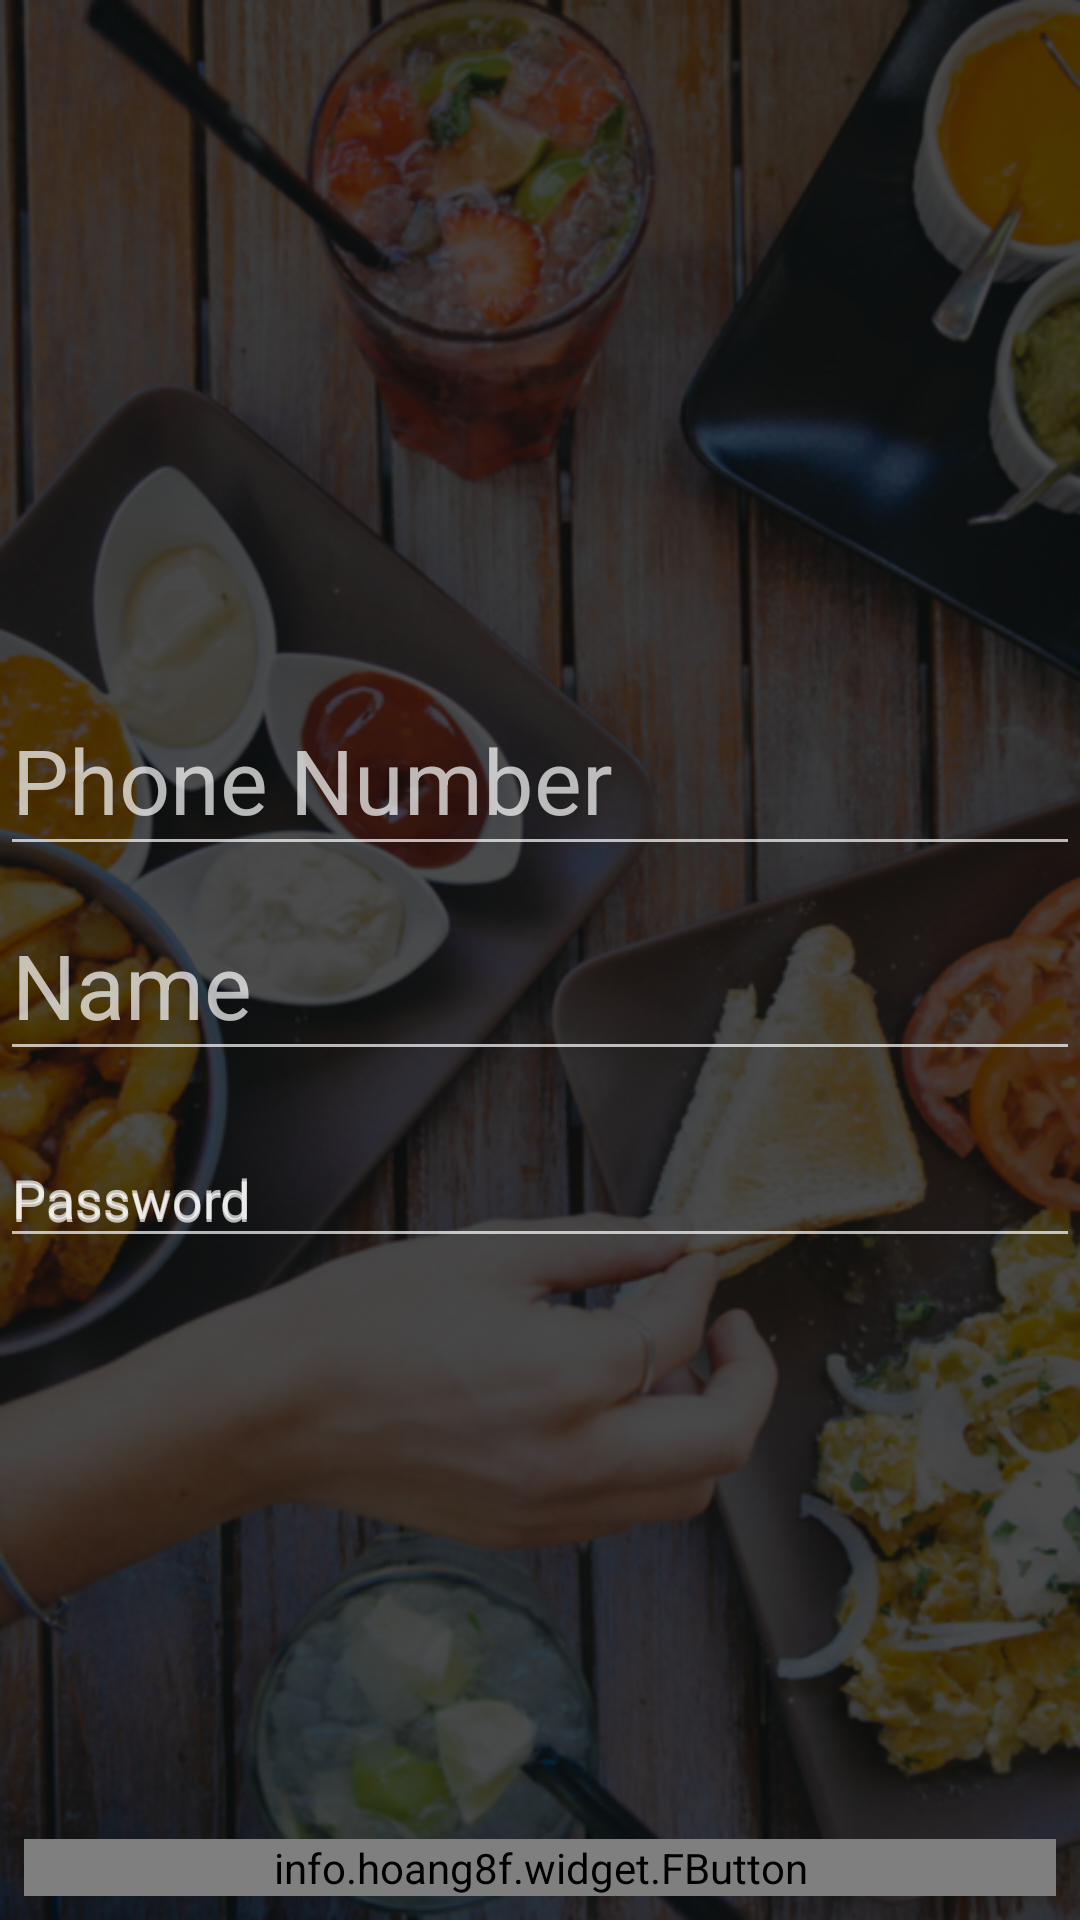

Layout XML and referenced resources for this Android screen:
<!-- AndroidManifest.xml: application theme AppTheme -->
<!-- res/layout/activity_sign_up.xml -->
<?xml version="1.0" encoding="utf-8"?>
<RelativeLayout xmlns:android="http://schemas.android.com/apk/res/android"
    xmlns:app="http://schemas.android.com/apk/res-auto"
    xmlns:tools="http://schemas.android.com/tools"
    android:layout_width="match_parent"
    android:layout_height="match_parent"
    android:background="@drawable/background"
    tools:context="com.example.akhlaqahmad.foodapp.SignUp">


    <LinearLayout
        android:layout_width="match_parent"
        android:layout_height="wrap_content"
        android:layout_centerInParent="true"
        android:orientation="vertical">

        <android.support.design.widget.TextInputLayout
            android:id="@+id/input_layout_phone"
            android:layout_width="match_parent"
            android:layout_height="wrap_content">

            <EditText
                android:id="@+id/edtPhone"
                android:layout_width="match_parent"
                android:layout_height="wrap_content"
                android:hint="Phone Number"
                android:inputType="phone"
                android:textColor="@android:color/white"
                android:textSize="30dp" />

        </android.support.design.widget.TextInputLayout>

        <android.support.design.widget.TextInputLayout
            android:id="@+id/input_layout_name"
            android:layout_width="match_parent"
            android:layout_height="wrap_content">

            <EditText
                android:id="@+id/edtname"
                android:layout_width="match_parent"
                android:layout_height="wrap_content"
                android:hint="Name"
                android:inputType="textPersonName"
                android:textColor="@android:color/white"
                android:textSize="30dp" />

        </android.support.design.widget.TextInputLayout>


        <android.support.design.widget.TextInputLayout
            android:id="@+id/input_layout_password"
            android:layout_width="match_parent"
            android:layout_height="wrap_content"
            android:layout_centerHorizontal="true"
            android:layout_marginTop="10dp"
            android:hint="Password">

            <EditText
                android:id="@+id/edtPassword"
                android:layout_width="match_parent"
                android:layout_height="wrap_content"
                android:ems="10"
                android:hint="Password"
                android:inputType="textPassword" />
        </android.support.design.widget.TextInputLayout>


    </LinearLayout>

    <LinearLayout
        android:layout_width="match_parent"
        android:layout_height="wrap_content"
        android:layout_alignParentBottom="true"
        android:orientation="vertical">

        <info.hoang8f.widget.FButton
            android:id="@+id/btnSignUp"
            android:layout_width="match_parent"
            android:layout_height="wrap_content"
            android:layout_margin="8dp"
            android:shadowRadius="4"
            android:text="Sign Up"
            android:textColor="@android:color/white"
            app:buttonColor="@color/btnSignUp"
            app:shadowColor="@android:color/black"
            app:shadowEnabled="true"
            app:shadowHeight="5dp" />

    </LinearLayout>


</RelativeLayout>
<!-- resources referenced by this layout -->
<resources>
  <color name="btnSignUp">#39796b</color>
  <!-- drawable background: png bitmap (drawable-hdpi, 326188 bytes) -->
  <style name="AppTheme" parent="Theme.AppCompat.NoActionBar">
          
          <item name="colorPrimary">@color/colorPrimary</item>
          <item name="colorPrimaryDark">@color/colorPrimaryDark</item>
          <item name="colorAccent">@color/colorAccent</item>
      </style>
  <color name="colorPrimary">#004d40</color>
  <color name="colorPrimaryDark">#00251a</color>
  <color name="colorAccent">#39796b</color>
</resources>
